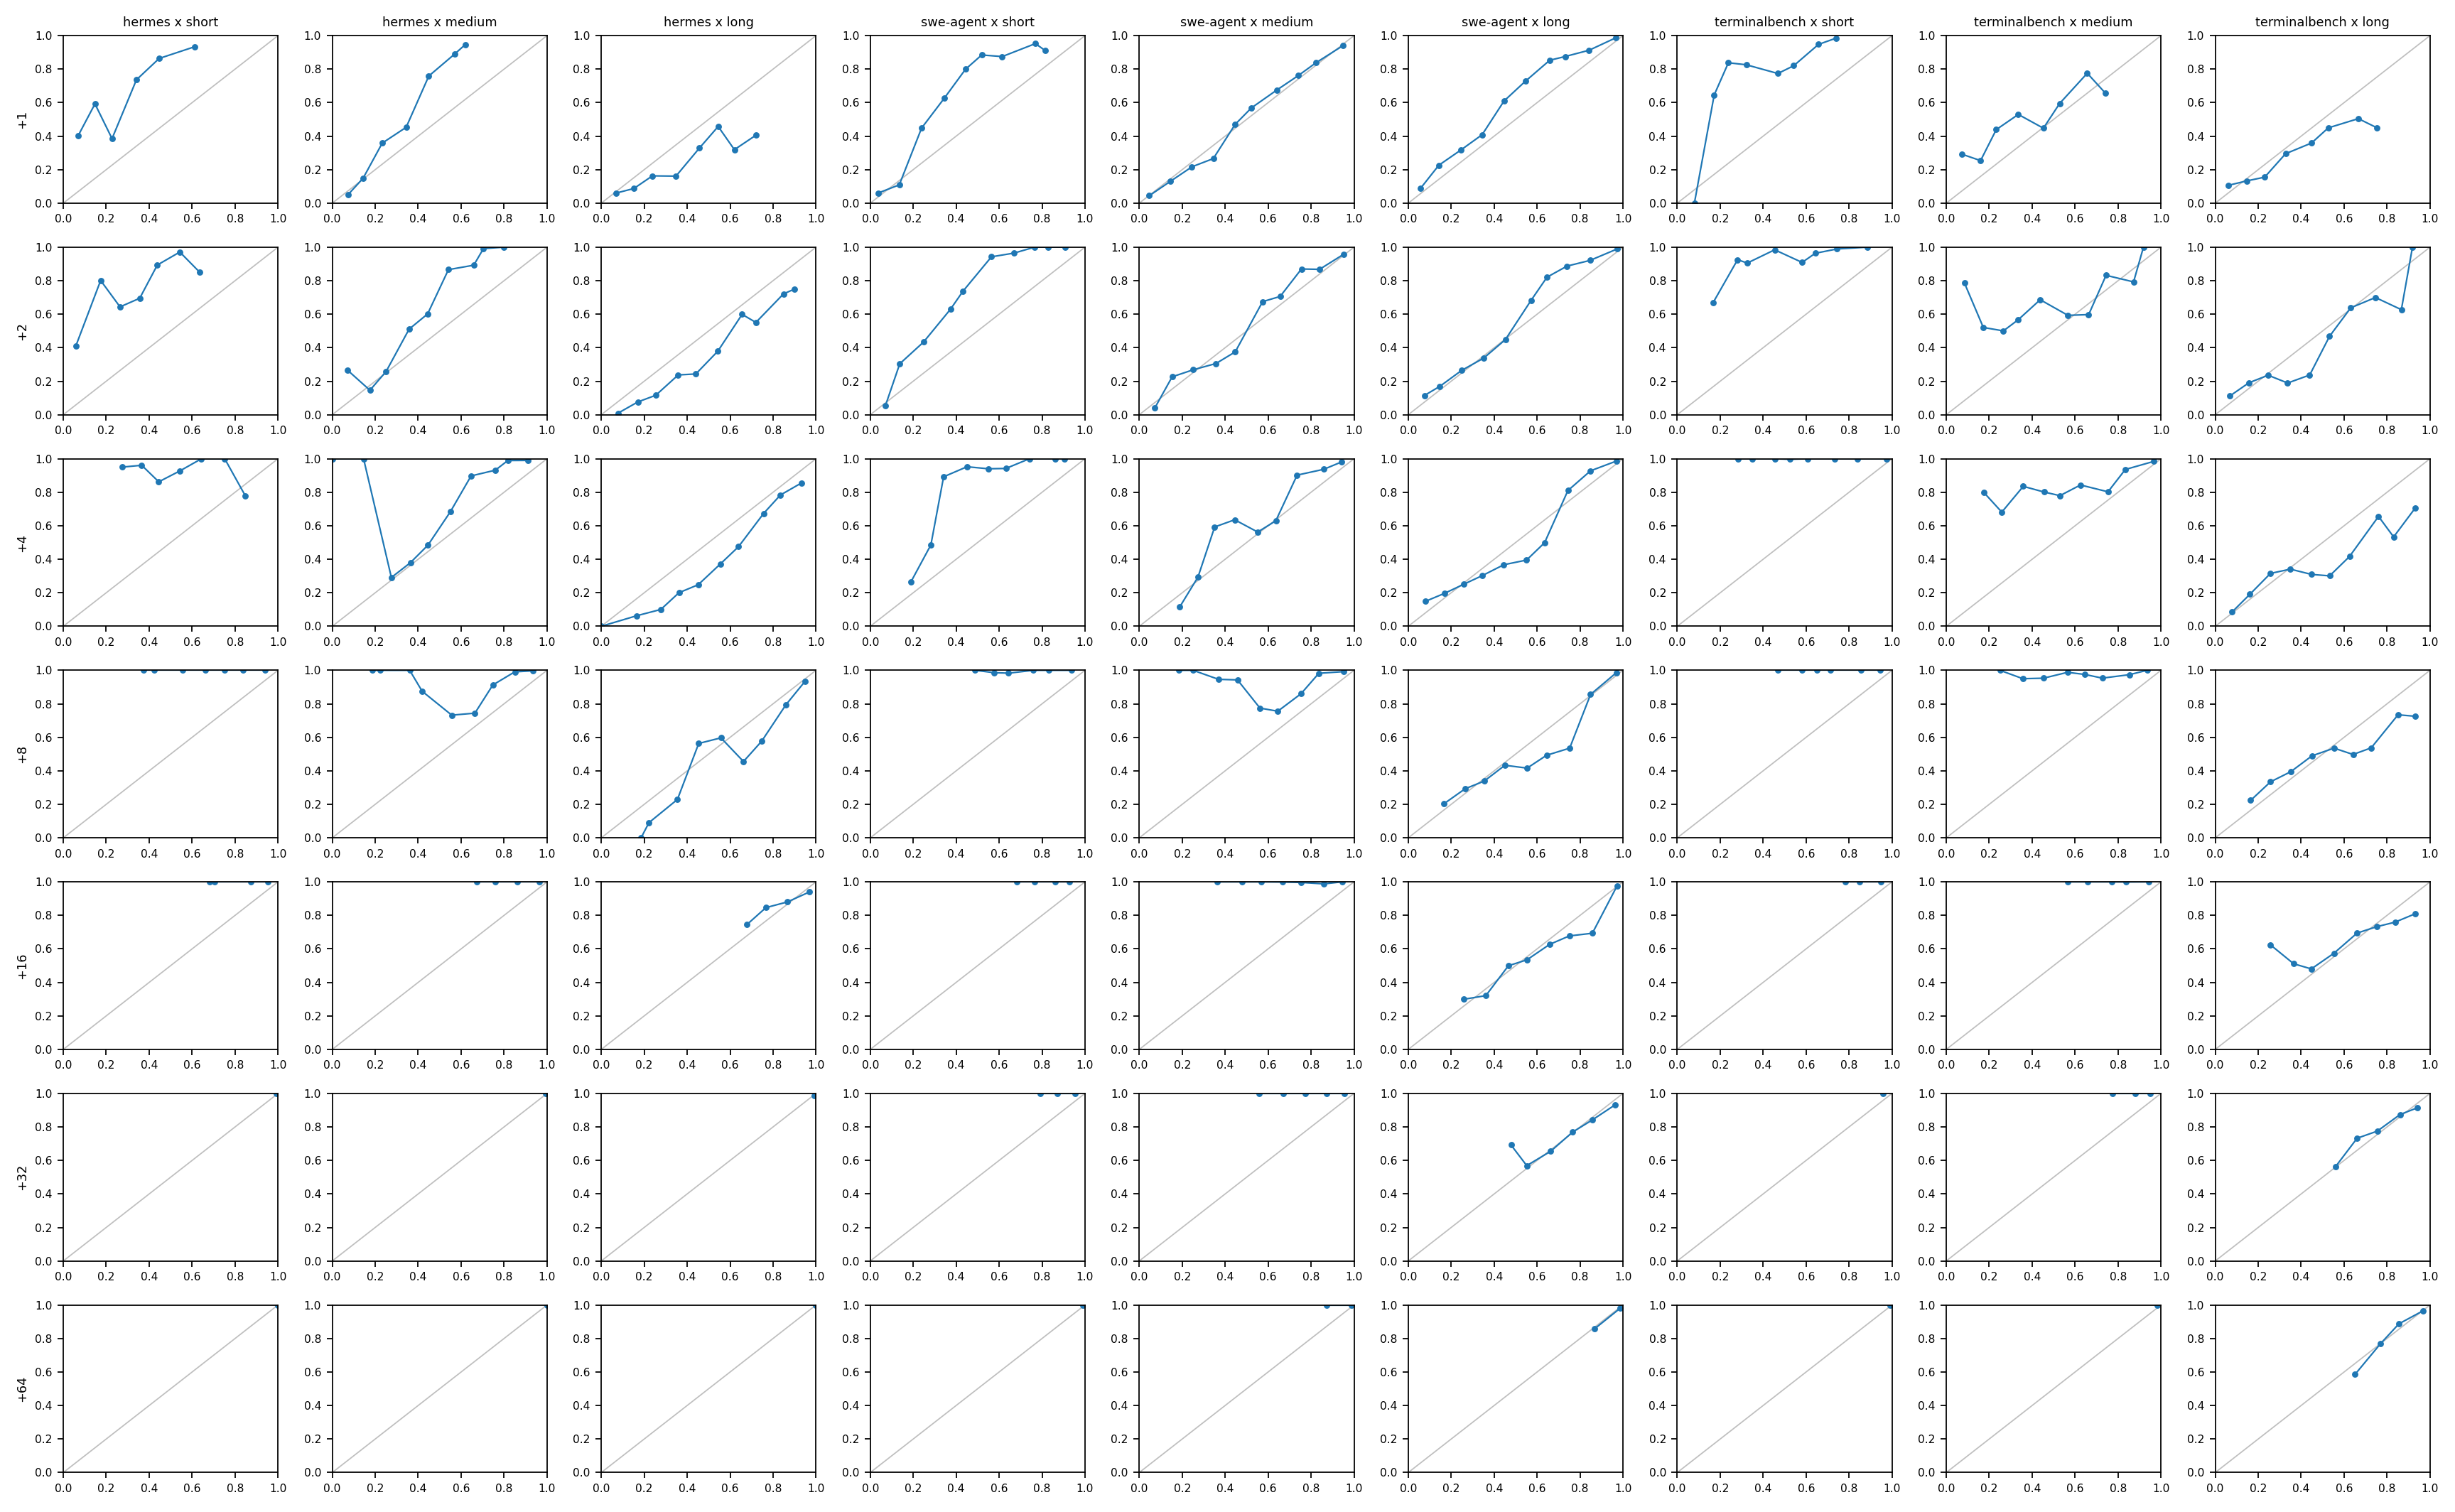

Source data for this figure (header and first rows):
source_length_tercile, grid_offset, bin, n, mean_predicted_p, observed_rate, mean_bias
hermes x long, 1, 0, 514, 0.0694, 0.06031, 0.009088
hermes x long, 1, 1, 5330, 0.1518, 0.08743, 0.06433
hermes x long, 1, 2, 6684, 0.2381, 0.1629, 0.07522
hermes x long, 1, 3, 4759, 0.3478, 0.1614, 0.1864
hermes x long, 1, 4, 5681, 0.4571, 0.329, 0.1282
hermes x long, 1, 5, 1608, 0.5445, 0.4577, 0.08675
hermes x long, 1, 6, 1500, 0.62, 0.3193, 0.3006
hermes x long, 1, 7, 32, 0.7209, 0.4062, 0.3147
hermes x long, 2, 0, 111, 0.07761, 0.009009, 0.0686
hermes x long, 2, 1, 1073, 0.1706, 0.07642, 0.09415
hermes x long, 2, 2, 5085, 0.254, 0.1162, 0.1377
hermes x long, 2, 3, 5576, 0.3583, 0.2374, 0.1209
hermes x long, 2, 4, 4572, 0.4403, 0.2432, 0.1971
hermes x long, 2, 5, 3093, 0.5428, 0.3792, 0.1635
hermes x long, 2, 6, 3946, 0.6559, 0.5991, 0.05683
hermes x long, 2, 7, 2587, 0.7201, 0.5508, 0.1693
hermes x long, 2, 8, 61, 0.8486, 0.7213, 0.1273
hermes x long, 2, 9, 4, 0.9, 0.75, 0.15
hermes x long, 4, 0, 1, 0.0, 0.0, 0.0
hermes x long, 4, 1, 96, 0.1638, 0.0625, 0.1013
hermes x long, 4, 2, 418, 0.2774, 0.1005, 0.177
hermes x long, 4, 3, 2559, 0.3619, 0.2005, 0.1614
hermes x long, 4, 4, 4266, 0.4513, 0.248, 0.2033
hermes x long, 4, 5, 5319, 0.555, 0.3724, 0.1826
hermes x long, 4, 6, 4733, 0.6392, 0.4752, 0.164
hermes x long, 4, 7, 2756, 0.7563, 0.6738, 0.08248
hermes x long, 4, 8, 5496, 0.834, 0.7833, 0.05072
hermes x long, 4, 9, 464, 0.9325, 0.8556, 0.07691
hermes x long, 8, 1, 1, 0.1852, 0.0, 0.1852
hermes x long, 8, 2, 11, 0.2222, 0.09091, 0.1313
hermes x long, 8, 3, 83, 0.3545, 0.2289, 0.1256
hermes x long, 8, 4, 197, 0.4539, 0.5635, -0.1096
hermes x long, 8, 5, 511, 0.5573, 0.5969, -0.03957
hermes x long, 8, 6, 4239, 0.6622, 0.4555, 0.2067
hermes x long, 8, 7, 5269, 0.7467, 0.5764, 0.1704
hermes x long, 8, 8, 6840, 0.8597, 0.794, 0.06565
hermes x long, 8, 9, 8802, 0.9497, 0.9355, 0.01419
hermes x long, 16, 6, 133, 0.6777, 0.7444, -0.06666
hermes x long, 16, 7, 208, 0.7666, 0.8462, -0.07955
hermes x long, 16, 8, 1554, 0.867, 0.8803, -0.01334
hermes x long, 16, 9, 19791, 0.9688, 0.9394, 0.02934
hermes x long, 32, 9, 12833, 0.993, 0.9888, 0.004235
hermes x long, 64, 9, 2322, 0.9998, 1.0, -0.0002459
hermes x medium, 1, 0, 343, 0.07263, 0.04956, 0.02306
hermes x medium, 1, 1, 3997, 0.1435, 0.1486, -0.005122
hermes x medium, 1, 2, 3217, 0.2327, 0.3584, -0.1257
hermes x medium, 1, 3, 2725, 0.3441, 0.4528, -0.1087
hermes x medium, 1, 4, 2049, 0.4496, 0.7589, -0.3093
hermes x medium, 1, 5, 392, 0.5702, 0.8903, -0.3202
hermes x medium, 1, 6, 1027, 0.6191, 0.9464, -0.3273
hermes x medium, 2, 0, 30, 0.07042, 0.2667, -0.1962
hermes x medium, 2, 1, 944, 0.1754, 0.1462, 0.02921
hermes x medium, 2, 2, 3983, 0.2507, 0.2581, -0.007379
hermes x medium, 2, 3, 2955, 0.3577, 0.5107, -0.1529
hermes x medium, 2, 4, 2540, 0.444, 0.6016, -0.1576
hermes x medium, 2, 5, 1753, 0.5409, 0.8659, -0.325
hermes x medium, 2, 6, 465, 0.6588, 0.8925, -0.2336
hermes x medium, 2, 7, 1077, 0.704, 0.9916, -0.2876
hermes x medium, 2, 8, 3, 0.8, 1.0, -0.2
hermes x medium, 4, 0, 1, 0.0, 1.0, -1.0
... 339 more rows
